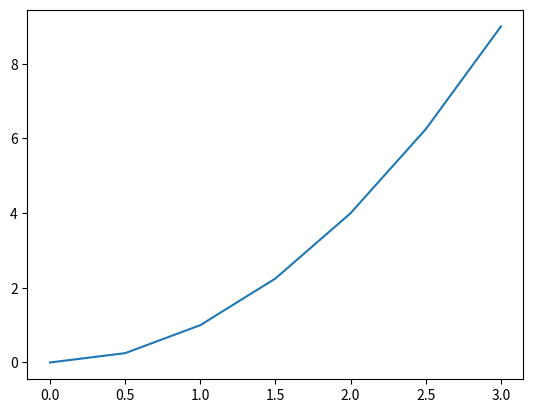

Write Python code to recreate this figure.
import matplotlib.pyplot as plt
ax=[0.0, 0.5, 1.0, 1.5, 2.0, 2.5, 3.0]
ay=[0.0, 0.25, 1.0 ,2.25, 4.0, 6.25, 9.0]
plt.plot(ax, ay)
plt.show()
